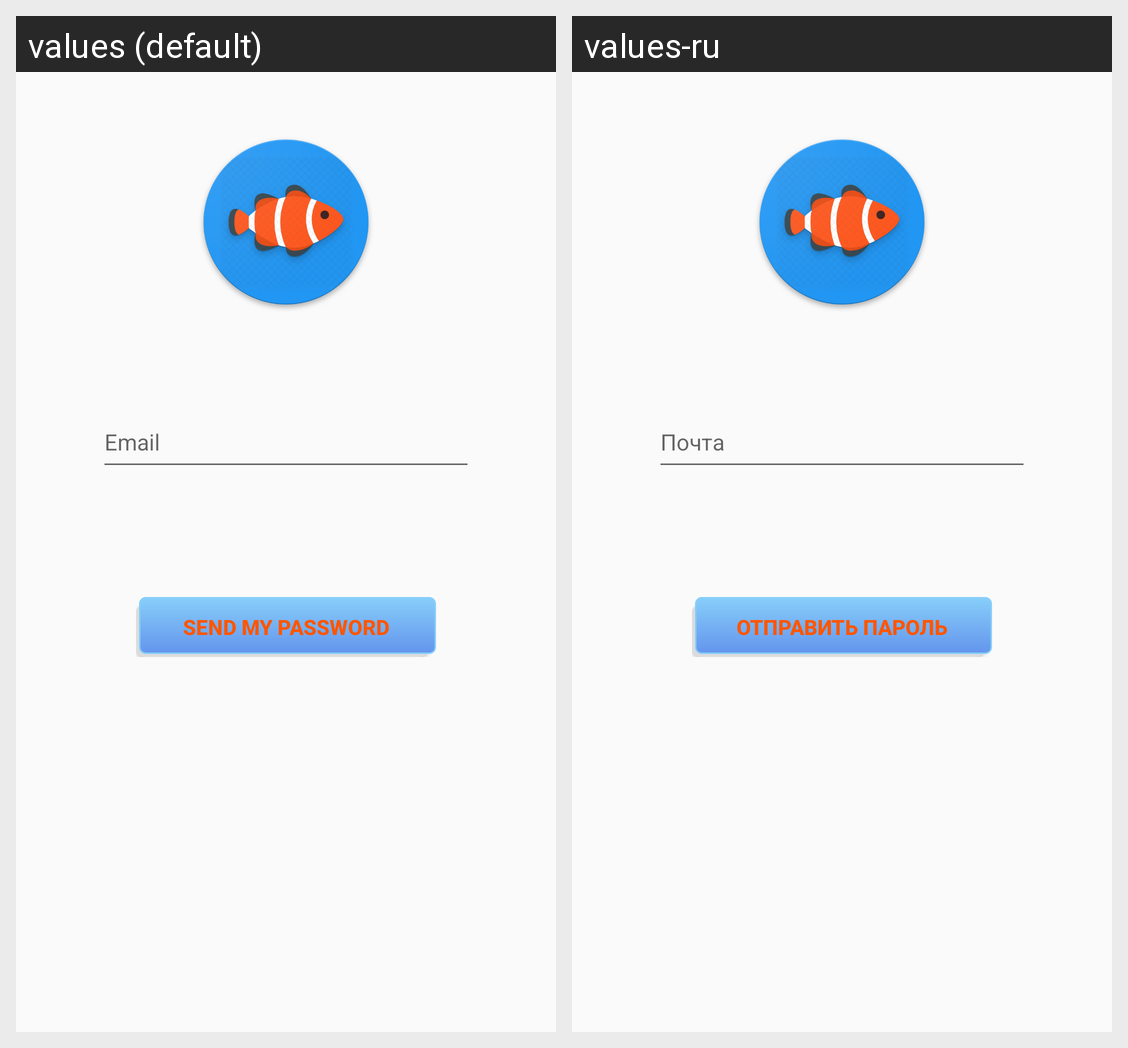

Translations of the strings shown on this Android screen, per locale in the grid:
Android screen res/layout/reg_forgot_password_activity.xml rendered under 2 locales, left to right: values (default), values-ru. Device: Nexus 5 (rendered at 1080×1920; each locale shown at half size, 540×960, under a caption strip naming it); theme AppTheme.
Strings drawn on this screen, with the default value and each locale's value (text and hints the layout hard-codes, and strings that could not be matched under every locale, appear in the picture but are not listed):

Email
  values: Email
  values-ru: Почта

sent_pass
  values: Send my Password
  values-ru: Отправить пароль
